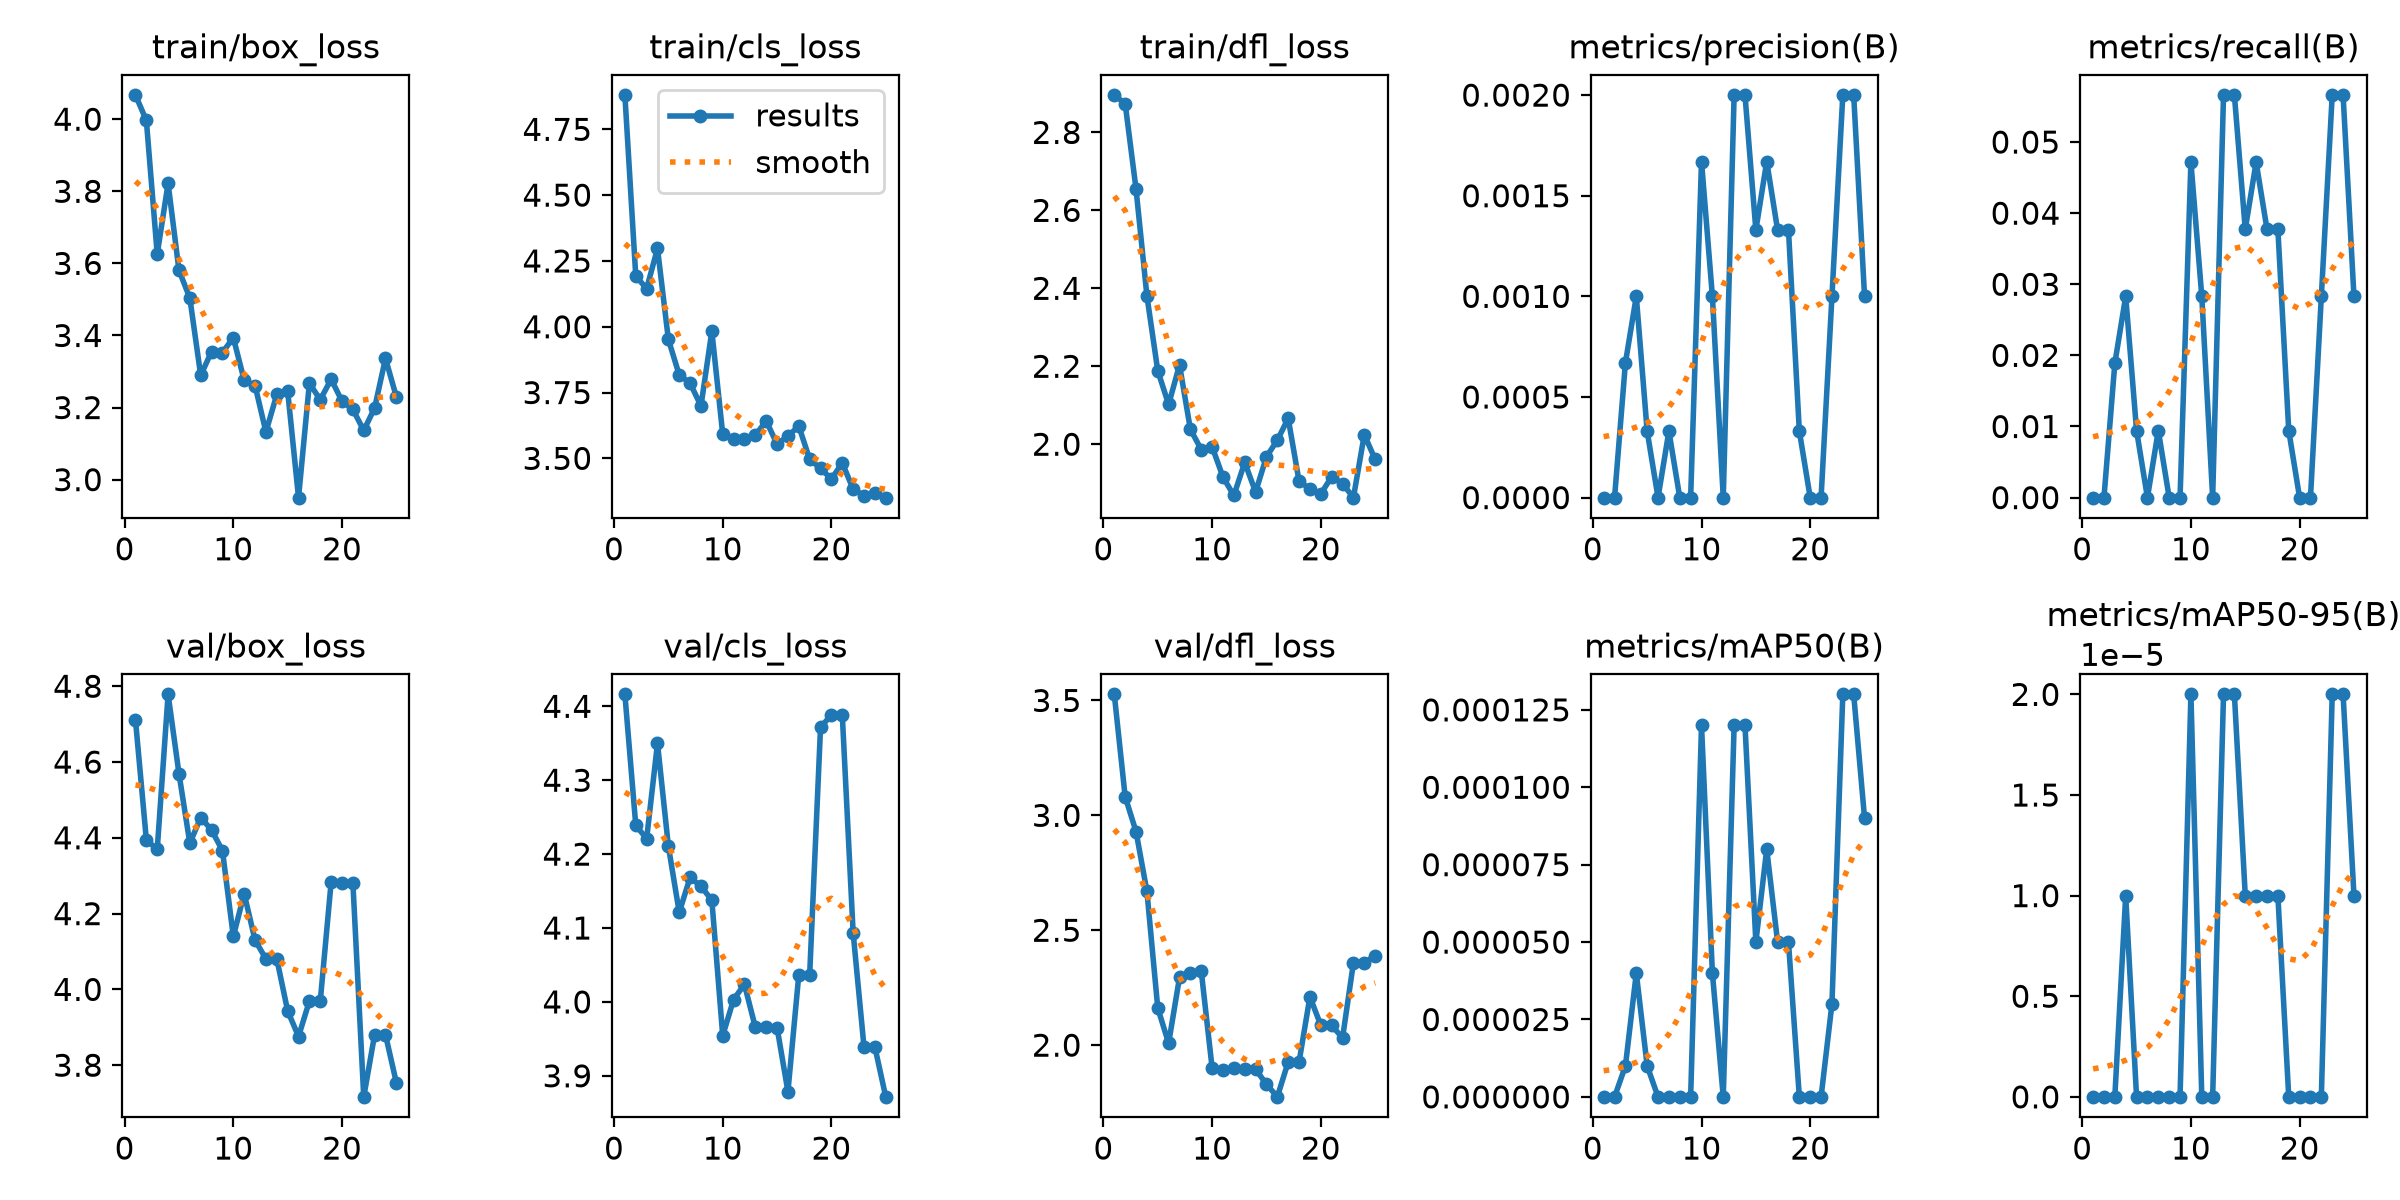

Data behind this chart, as committed beside it:
epoch, time, train/box_loss, train/cls_loss, train/dfl_loss, metrics/precision(B), metrics/recall(B), metrics/mAP50(B), metrics/mAP50-95(B), val/box_loss, val/cls_loss, val/dfl_loss, lr/pg0, lr/pg1, lr/pg2
1, 5.591, 4.067, 4.88, 2.896, 0, 0, 0, 0, 4.711, 4.416, 3.526, 8e-05, 8e-05, 8e-05
2, 6.178, 3.997, 4.193, 2.874, 0, 0, 0, 0, 4.394, 4.239, 3.081, 0.0001778, 0.0001778, 0.0001778
3, 6.75, 3.626, 4.145, 2.655, 0.00067, 0.01887, 1e-05, 0, 4.369, 4.221, 2.93, 0.0002731, 0.0002731, 0.0002731
4, 7.341, 3.822, 4.297, 2.381, 0.001, 0.0283, 4e-05, 1e-05, 4.778, 4.35, 2.67, 0.0003659, 0.0003659, 0.0003659
5, 7.921, 3.581, 3.952, 2.188, 0.00033, 0.00943, 1e-05, 0, 4.57, 4.211, 2.161, 0.0004562, 0.0004562, 0.0004562
6, 8.468, 3.504, 3.817, 2.102, 0, 0, 0, 0, 4.386, 4.121, 2.008, 0.0005441, 0.0005441, 0.0005441
7, 9.041, 3.289, 3.786, 2.204, 0.00033, 0.00943, 0, 0, 4.453, 4.168, 2.295, 0.0006295, 0.0006295, 0.0006295
8, 9.614, 3.355, 3.699, 2.038, 0, 0, 0, 0, 4.421, 4.157, 2.314, 0.0007124, 0.0007124, 0.0007124
9, 10.21, 3.352, 3.983, 1.986, 0, 0, 0, 0, 4.366, 4.138, 2.323, 0.0007929, 0.0007929, 0.0007929
10, 10.88, 3.394, 3.592, 1.994, 0.00167, 0.04717, 0.00012, 2e-05, 4.14, 3.954, 1.901, 0.0008709, 0.0008709, 0.0008709
11, 11.46, 3.276, 3.572, 1.916, 0.001, 0.0283, 4e-05, 0, 4.252, 4.003, 1.89, 0.0009463, 0.0009463, 0.0009463
12, 12.03, 3.261, 3.575, 1.868, 0, 0, 0, 0, 4.13, 4.024, 1.901, 0.001019, 0.001019, 0.001019
13, 12.61, 3.132, 3.588, 1.953, 0.002, 0.0566, 0.00012, 2e-05, 4.081, 3.966, 1.895, 0.00109, 0.00109, 0.00109
14, 13.18, 3.236, 3.642, 1.877, 0.002, 0.0566, 0.00012, 2e-05, 4.081, 3.966, 1.895, 0.001158, 0.001158, 0.001158
15, 13.77, 3.246, 3.554, 1.968, 0.00133, 0.03774, 5e-05, 1e-05, 3.943, 3.965, 1.83, 0.001224, 0.001224, 0.001224
16, 14.32, 2.95, 3.585, 2.01, 0.00167, 0.04717, 8e-05, 1e-05, 3.876, 3.879, 1.775, 0.001287, 0.001287, 0.001287
17, 14.9, 3.268, 3.622, 2.066, 0.00133, 0.03774, 5e-05, 1e-05, 3.969, 4.037, 1.927, 0.001347, 0.001347, 0.001347
18, 15.47, 3.222, 3.497, 1.905, 0.00133, 0.03774, 5e-05, 1e-05, 3.969, 4.037, 1.927, 0.001406, 0.001406, 0.001406
19, 16.04, 3.279, 3.462, 1.885, 0.00033, 0.00943, 0, 0, 4.283, 4.372, 2.211, 0.001461, 0.001461, 0.001461
20, 16.61, 3.218, 3.421, 1.872, 0, 0, 0, 0, 4.281, 4.389, 2.086, 0.001514, 0.001514, 0.001514
21, 17.24, 3.195, 3.483, 1.917, 0, 0, 0, 0, 4.281, 4.389, 2.086, 0.001505, 0.001505, 0.001505
22, 17.8, 3.136, 3.383, 1.899, 0.001, 0.0283, 3e-05, 0, 3.716, 4.093, 2.031, 0.00148, 0.00148, 0.00148
23, 18.36, 3.199, 3.358, 1.863, 0.002, 0.0566, 0.00013, 2e-05, 3.88, 3.939, 2.358, 0.001455, 0.001455, 0.001455
24, 18.91, 3.336, 3.368, 2.024, 0.002, 0.0566, 0.00013, 2e-05, 3.88, 3.939, 2.358, 0.001431, 0.001431, 0.001431
25, 19.47, 3.229, 3.351, 1.961, 0.001, 0.0283, 9e-05, 1e-05, 3.754, 3.872, 2.39, 0.001406, 0.001406, 0.001406
